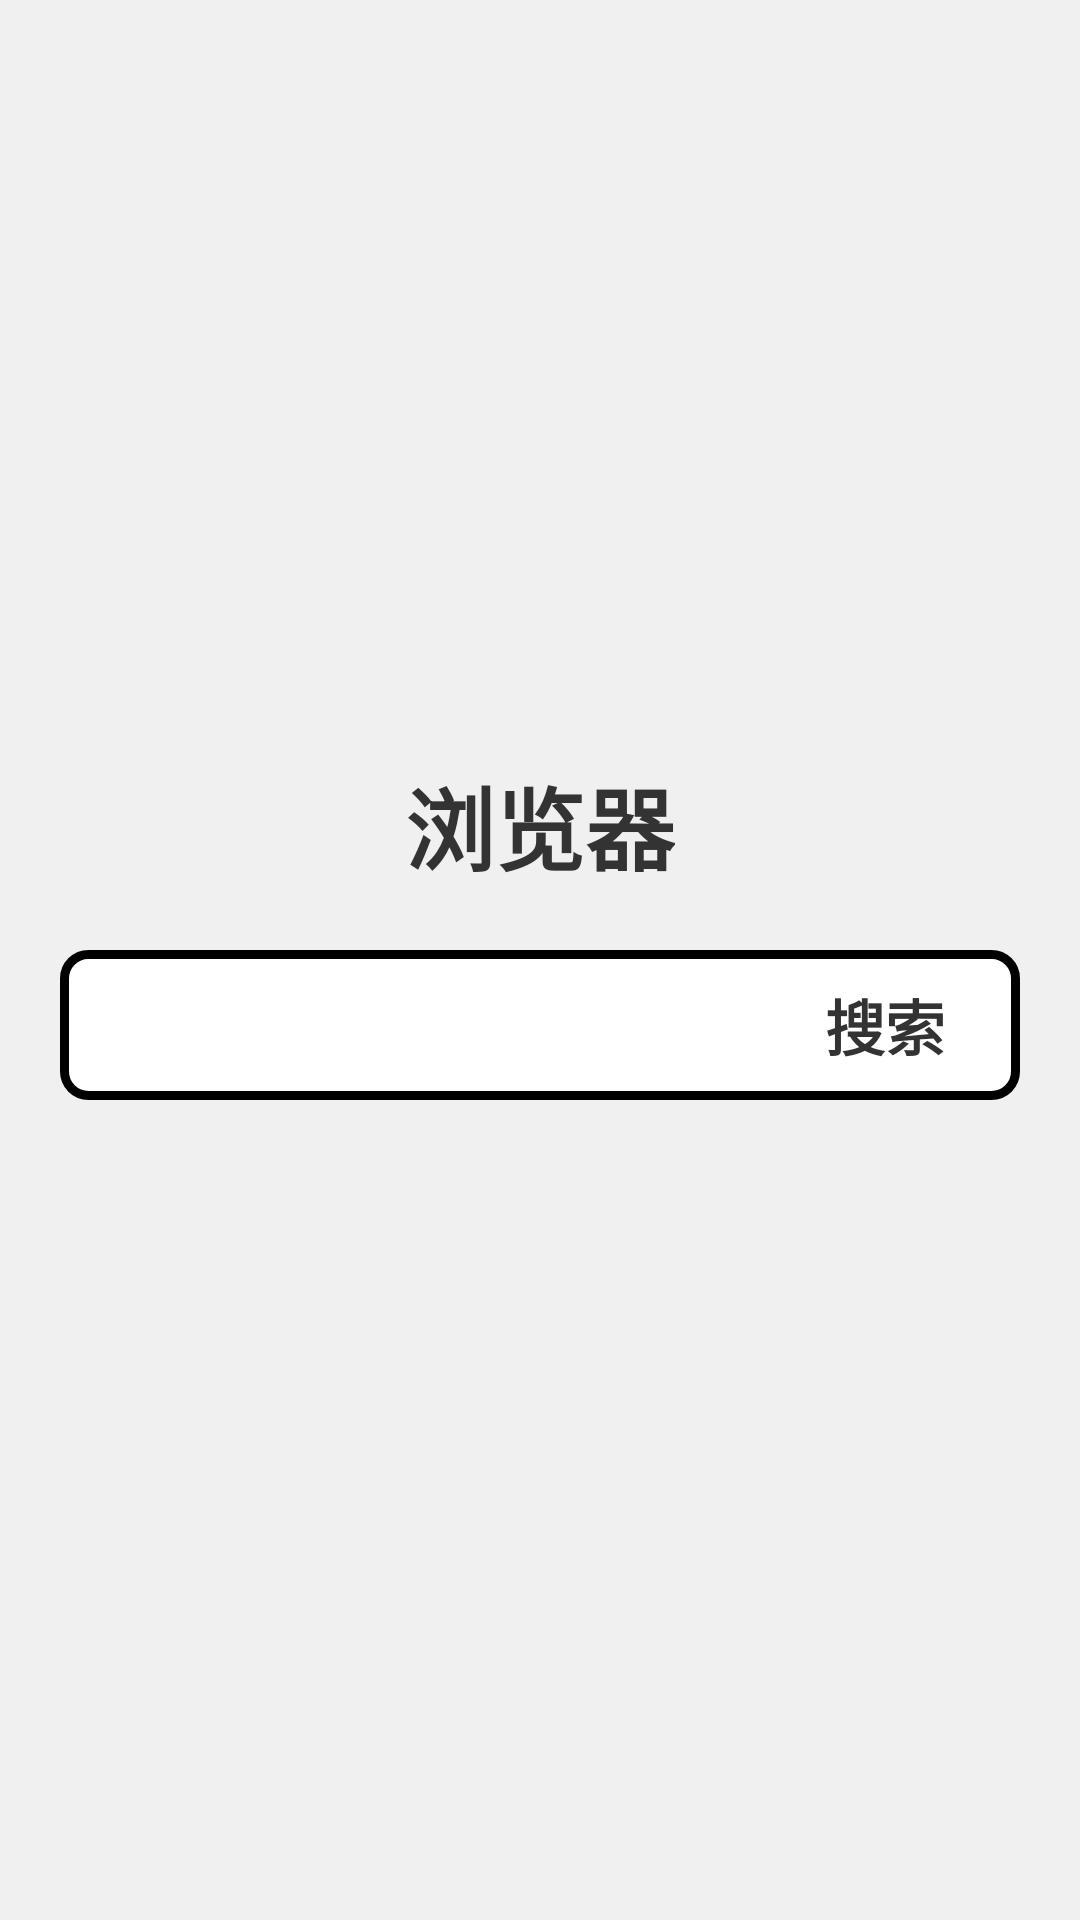

The Android layout XML behind this screen, and the referenced resources:
<!-- AndroidManifest.xml: application theme Theme.Riverletbrowser -->
<!-- res/layout/fragment_home.xml -->
<?xml version="1.0" encoding="utf-8"?>
<LinearLayout xmlns:android="http://schemas.android.com/apk/res/android"
    xmlns:tools="http://schemas.android.com/tools"
    android:layout_width="match_parent"
    android:layout_height="match_parent"
    android:gravity="center"
    android:orientation="vertical"
    tools:context=".ui.main.browser.BrowserFragment">

    <TextView
        android:id="@+id/textTitle"
        android:layout_width="wrap_content"
        android:layout_height="wrap_content"
        android:ellipsize="end"
        android:gravity="center"
        android:maxLines="1"
        android:paddingLeft="15dp"
        android:paddingRight="15dp"
        android:text="浏览器"
        android:textColor="#333333"
        android:textSize="30dp"
        android:textStyle="bold" />

    <LinearLayout
        android:id="@+id/llInput"
        android:layout_width="match_parent"
        android:layout_height="50dp"
        android:layout_margin="20dp"
        android:clickable="true"
        android:focusable="true"
        android:focusableInTouchMode="true"
        android:background="@drawable/bg_input_home"
        android:gravity="center_vertical|right"
        android:orientation="horizontal"
        android:padding="10dp">

        <TextView
            android:layout_width="wrap_content"
            android:layout_height="wrap_content"
            android:paddingLeft="15dp"
            android:paddingRight="15dp"
            android:text="搜索"
            android:textColor="#333333"
            android:textSize="20dp"
            android:textStyle="bold" />

    </LinearLayout>

</LinearLayout>
<!-- resources referenced by this layout -->
<resources>
  <!-- drawable bg_input_home (drawable) -->
  <?xml version="1.0" encoding="utf-8"?>
  <shape xmlns:android="http://schemas.android.com/apk/res/android"
      android:shape="rectangle">
      <solid android:color="@color/white" />
      <stroke
          android:width="3dp"
          android:color="@color/black" />
      <corners android:radius="8dp" />
      <size
          android:width="100dp"
          android:height="50dp" />
  
  </shape>
  <style name="Theme.Riverletbrowser" parent="Theme.AppCompat.NoActionBar">
          
          <item name="colorPrimary">@color/black</item>
          <item name="colorPrimaryVariant">@color/black</item>
          <item name="colorOnPrimary">@color/black</item>
          
          <item name="colorSecondary">@color/teal_200</item>
          <item name="colorSecondaryVariant">@color/teal_700</item>
          <item name="colorOnSecondary">@color/black</item>
  
          <item name="android:windowBackground">@color/backgroundColor</item>
      </style>
  <color name="white">#FFFFFFFF</color>
  <color name="black">#FF000000</color>
  <color name="teal_200">#FF03DAC5</color>
  <color name="teal_700">#FF018786</color>
  <color name="backgroundColor">#FFF0F0F0</color>
</resources>
